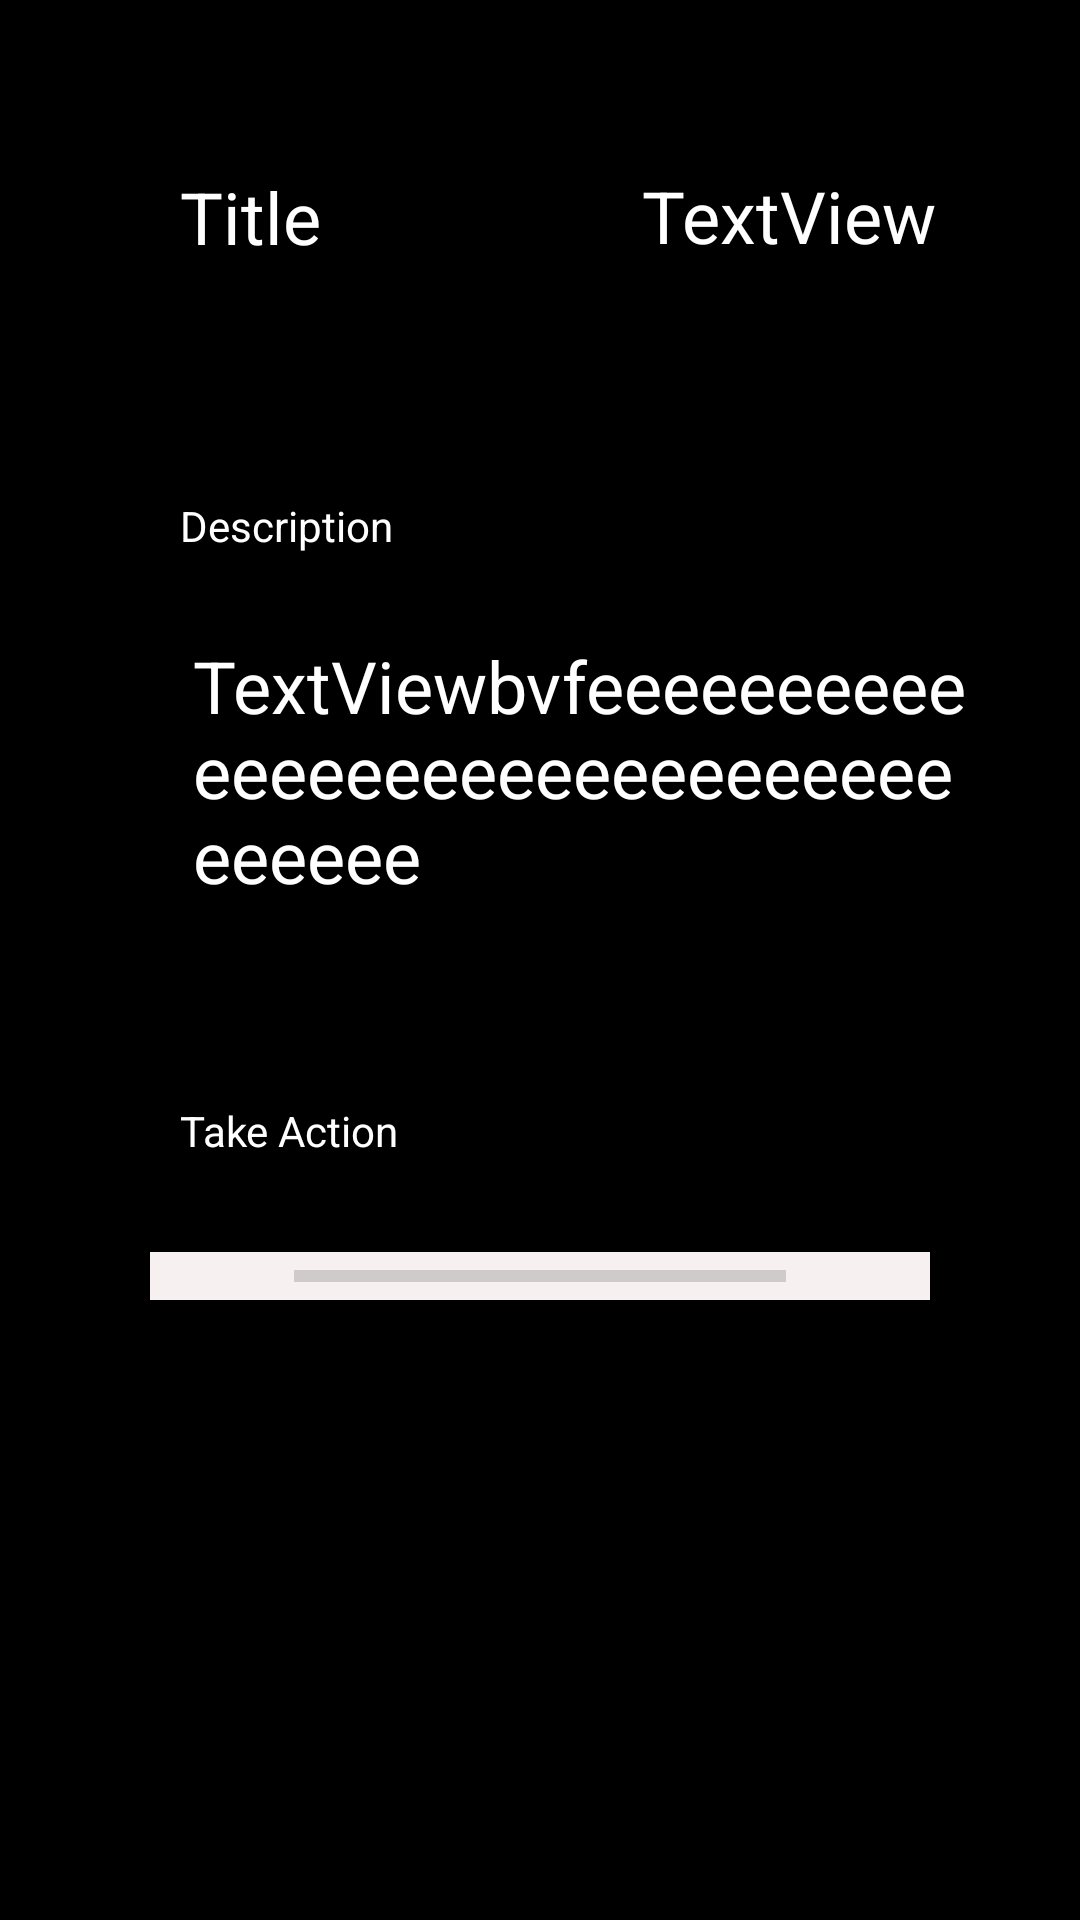

This screen was rendered from an Android layout file. Write that file and the resources it references.
<!-- AndroidManifest.xml: application theme Theme.Konnect -->
<!-- res/layout/complaint_detail.xml -->
<?xml version="1.0" encoding="utf-8"?>
<androidx.constraintlayout.widget.ConstraintLayout xmlns:android="http://schemas.android.com/apk/res/android"
    xmlns:app="http://schemas.android.com/apk/res-auto"
    xmlns:tools="http://schemas.android.com/tools"
    android:background="@color/black"
    android:layout_width="match_parent"
    android:layout_height="match_parent">

    <TextView
        android:id="@+id/tvCdCTitle"
        android:layout_width="wrap_content"
        android:layout_height="wrap_content"
        android:layout_marginStart="60dp"
        android:layout_marginTop="56dp"
        android:textColor="@color/white"
        android:text="Title"
        android:textSize="24sp"
        app:layout_constraintStart_toStartOf="parent"
        app:layout_constraintTop_toTopOf="parent"/>

    <TextView
        android:id="@+id/tvCdCvote"
        android:layout_width="wrap_content"
        android:layout_height="wrap_content"
        android:layout_marginTop="40dp"
        android:layout_marginEnd="48dp"
        android:text="TextView"
        android:textColor="@color/white"
        android:textSize="24sp"
        app:layout_constraintBottom_toTopOf="@+id/tvCdDesc"
        app:layout_constraintEnd_toEndOf="parent"
        app:layout_constraintTop_toTopOf="parent"
        app:layout_constraintVertical_bias="0.113" />

    <TextView
        android:id="@+id/tvCdDesc"
        android:layout_width="wrap_content"
        android:layout_height="wrap_content"
        android:layout_marginStart="24dp"
        android:layout_marginTop="124dp"
        android:layout_marginEnd="24dp"
        android:paddingLeft="48dp"
        android:paddingRight="48dp"
        android:text="TextViewbvfeeeeeeeeeeeeeeeeeeeeeeeeeeeeeeeeeeee"
        android:textSize="24sp"
        android:textColor="@color/white"
        app:layout_constraintEnd_toEndOf="parent"
        app:layout_constraintHorizontal_bias="0.166"
        app:layout_constraintStart_toStartOf="parent"
        app:layout_constraintTop_toBottomOf="@+id/tvCdCTitle"  />

    <ProgressBar
        android:id="@+id/cdProgressBar"
        style="?android:attr/progressBarStyleHorizontal"
        android:layout_width="0dp"
        android:layout_height="wrap_content"
        android:layout_marginLeft="50dp"
        android:layout_marginTop="116dp"
        android:layout_marginRight="50dp"
        android:background="#F6F0F0"
        android:paddingLeft="48dp"
        android:paddingRight="48dp"
        android:progressTint="#2196F3"
        app:layout_constraintEnd_toEndOf="parent"
        app:layout_constraintHorizontal_bias="0.494"
        app:layout_constraintStart_toStartOf="parent"
        app:layout_constraintTop_toBottomOf="@+id/tvCdDesc" />

    <TextView
        android:id="@+id/textView2"
        android:layout_width="wrap_content"
        android:layout_height="wrap_content"
        android:layout_marginStart="60dp"
        android:layout_marginTop="36dp"
        android:text="Take Action"
        android:textColor="@color/white"
        app:layout_constraintBottom_toTopOf="@+id/cdProgressBar"
        app:layout_constraintStart_toStartOf="parent"
        app:layout_constraintTop_toBottomOf="@+id/tvCdDesc"
        app:layout_constraintVertical_bias="0.491" />

    <TextView
        android:id="@+id/textView3"
        android:layout_width="wrap_content"
        android:layout_height="wrap_content"
        android:layout_marginStart="60dp"
        android:text="Description"
        android:textColor="@color/white"
        app:layout_constraintBottom_toTopOf="@+id/tvCdDesc"
        app:layout_constraintStart_toStartOf="parent"
        app:layout_constraintTop_toBottomOf="@+id/tvCdCTitle"
        app:layout_constraintVertical_bias="0.735" />
</androidx.constraintlayout.widget.ConstraintLayout>
<!-- resources referenced by this layout -->
<resources>
  <color name="black">#FF000000</color>
  <color name="white">#FFFFFFFF</color>
  <style name="Theme.Konnect" parent="Theme.MaterialComponents.DayNight.DarkActionBar">
          
          <item name="colorPrimary">@color/purple_500</item>
          <item name="colorPrimaryVariant">@color/purple_700</item>
          <item name="colorOnPrimary">@color/white</item>
          
          <item name="colorSecondary">@color/teal_200</item>
          <item name="colorSecondaryVariant">@color/teal_700</item>
          <item name="colorOnSecondary">@color/black</item>
          
          <item name="android:statusBarColor" tools:targetApi="l">?attr/colorPrimaryVariant</item>
          
      </style>
  <color name="purple_500">#FF6200EE</color>
  <color name="purple_700">#FF3700B3</color>
  <color name="teal_200">#FF03DAC5</color>
  <color name="teal_700">#FF018786</color>
</resources>
